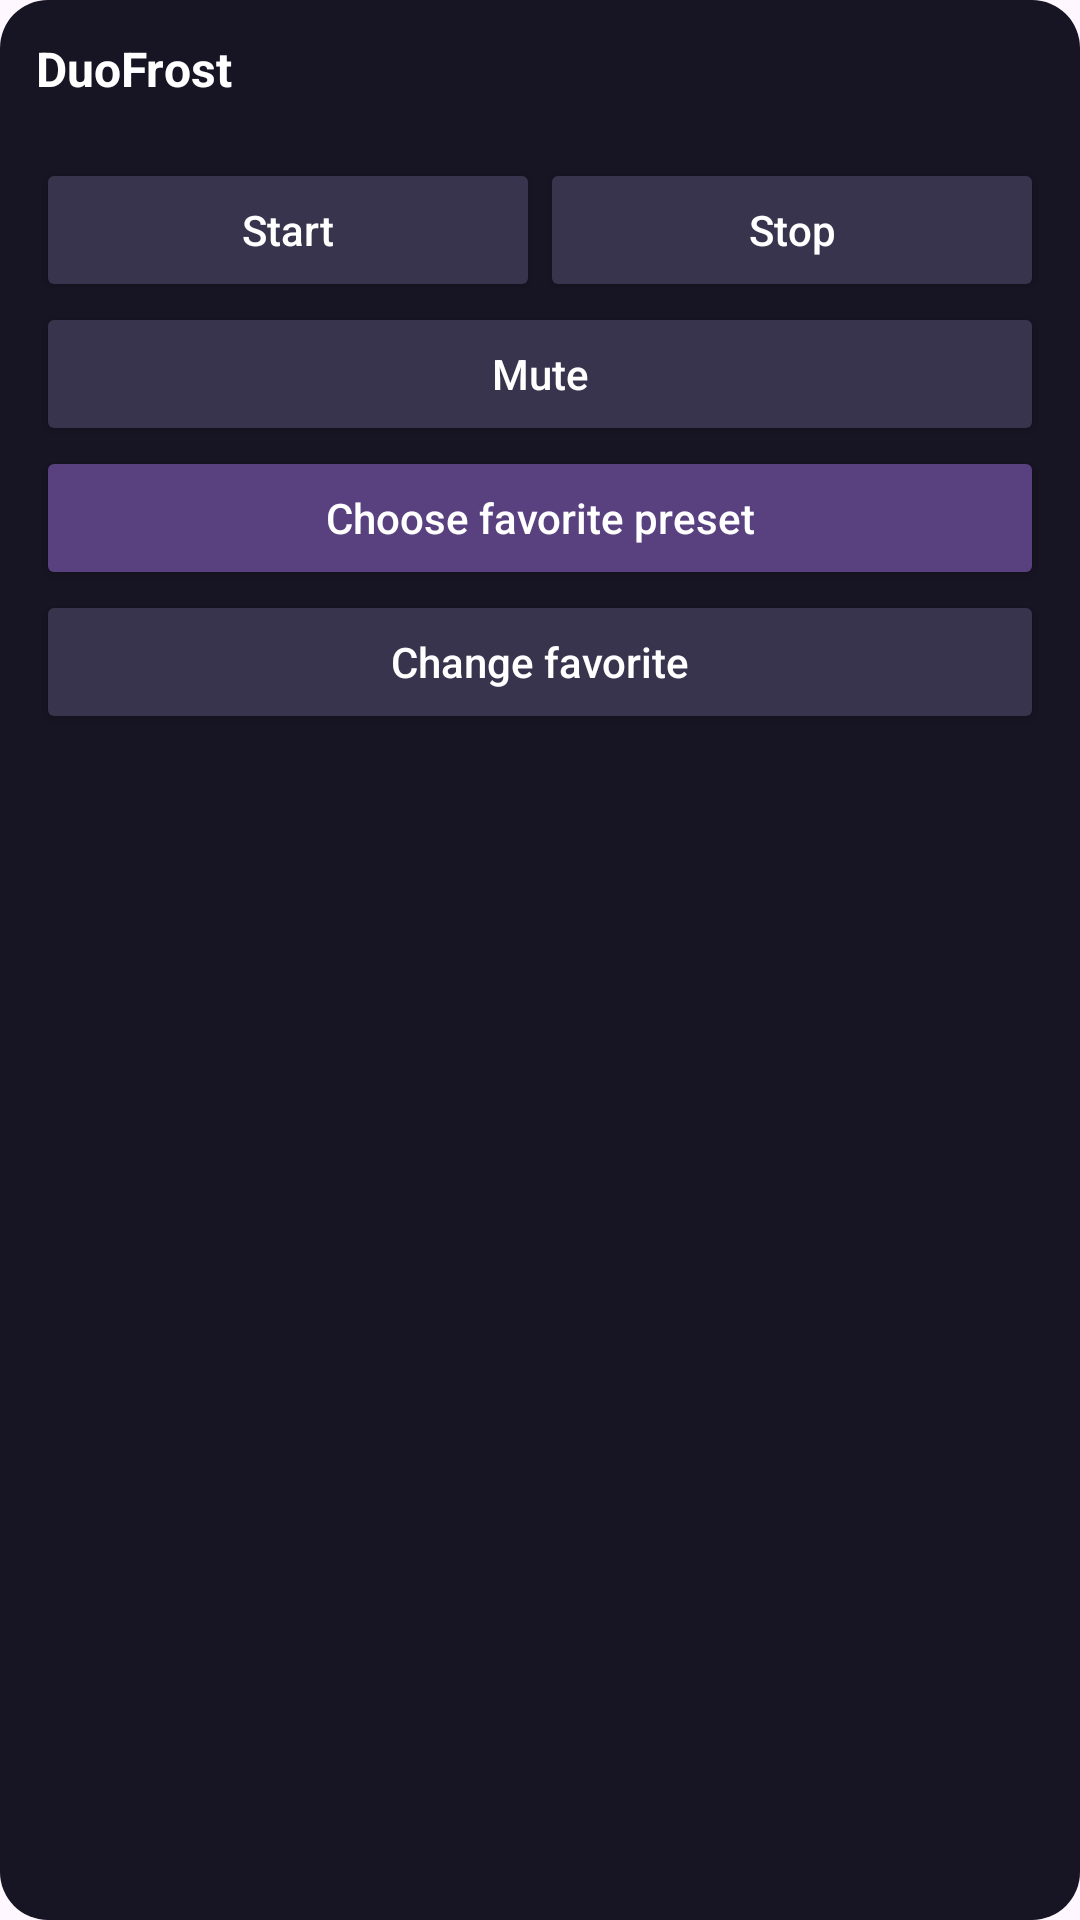

Here is an Android app screen rendered from its layout file. Give the layout XML and the strings, colors and styles it references.
<!-- AndroidManifest.xml: application theme Theme.DuoFrost -->
<!-- res/layout/widget_duofrost.xml -->
<?xml version='1.0' encoding='utf-8'?>
<LinearLayout xmlns:android="http://schemas.android.com/apk/res/android" android:layout_width="match_parent" android:layout_height="match_parent" android:orientation="vertical" android:padding="12dp" android:background="@drawable/widget_background">
    <TextView android:layout_width="match_parent" android:layout_height="wrap_content" android:text="DuoFrost" android:textColor="#FFFFFF" android:textStyle="bold" android:textSize="16sp" />
    <TextView android:id="@+id/widgetStatus" android:layout_width="match_parent" android:layout_height="wrap_content" android:textColor="#CCCCDD" android:textSize="14sp" />
    <LinearLayout android:layout_width="match_parent" android:layout_height="wrap_content" android:orientation="horizontal">
        <Button android:id="@+id/widgetStart" android:layout_width="0dp" android:layout_height="48dp" android:layout_weight="1" android:text="@string/widget_start" android:textColor="#FFFFFF" android:backgroundTint="#39344D" android:minHeight="48dp" android:textAllCaps="false" android:textSize="14sp" />
        <Button android:id="@+id/widgetStop" android:layout_width="0dp" android:layout_height="48dp" android:layout_weight="1" android:text="@string/widget_stop" android:textColor="#FFFFFF" android:backgroundTint="#39344D" android:minHeight="48dp" android:textAllCaps="false" android:textSize="14sp" />
    </LinearLayout>
    <Button android:id="@+id/widgetMute" android:layout_width="match_parent" android:layout_height="48dp" android:text="@string/widget_mute" android:textColor="#FFFFFF" android:backgroundTint="#39344D" android:minHeight="48dp" android:textAllCaps="false" android:textSize="14sp" />
    <Button android:id="@+id/widgetFavorite" android:layout_width="match_parent" android:layout_height="48dp" android:singleLine="true" android:ellipsize="end" android:text="@string/widget_choose_preset" android:textColor="#FFFFFF" android:backgroundTint="#59417F" android:minHeight="48dp" android:textAllCaps="false" android:textSize="14sp" />
    <Button android:id="@+id/widgetConfigure" android:layout_width="match_parent" android:layout_height="48dp" android:text="@string/widget_change_preset" android:textColor="#FFFFFF" android:backgroundTint="#39344D" android:minHeight="48dp" android:textAllCaps="false" android:textSize="14sp" />
</LinearLayout>
<!-- resources referenced by this layout -->
<resources>
  <!-- drawable widget_background (drawable) -->
  <?xml version="1.0" encoding="utf-8"?>
  <shape xmlns:android="http://schemas.android.com/apk/res/android">
      <solid android:color="#171523" />
      <corners android:radius="16dp" />
  </shape>
  <string name="widget_change_preset">Change favorite</string>
  <string name="widget_choose_preset">Choose favorite preset</string>
  <string name="widget_mute">Mute</string>
  <string name="widget_start">Start</string>
  <string name="widget_stop">Stop</string>
  <style name="Theme.DuoFrost" parent="Base.Theme.DuoFrost" />
  <style name="Base.Theme.DuoFrost" parent="Theme.Material3.DayNight.NoActionBar">
      </style>
</resources>
